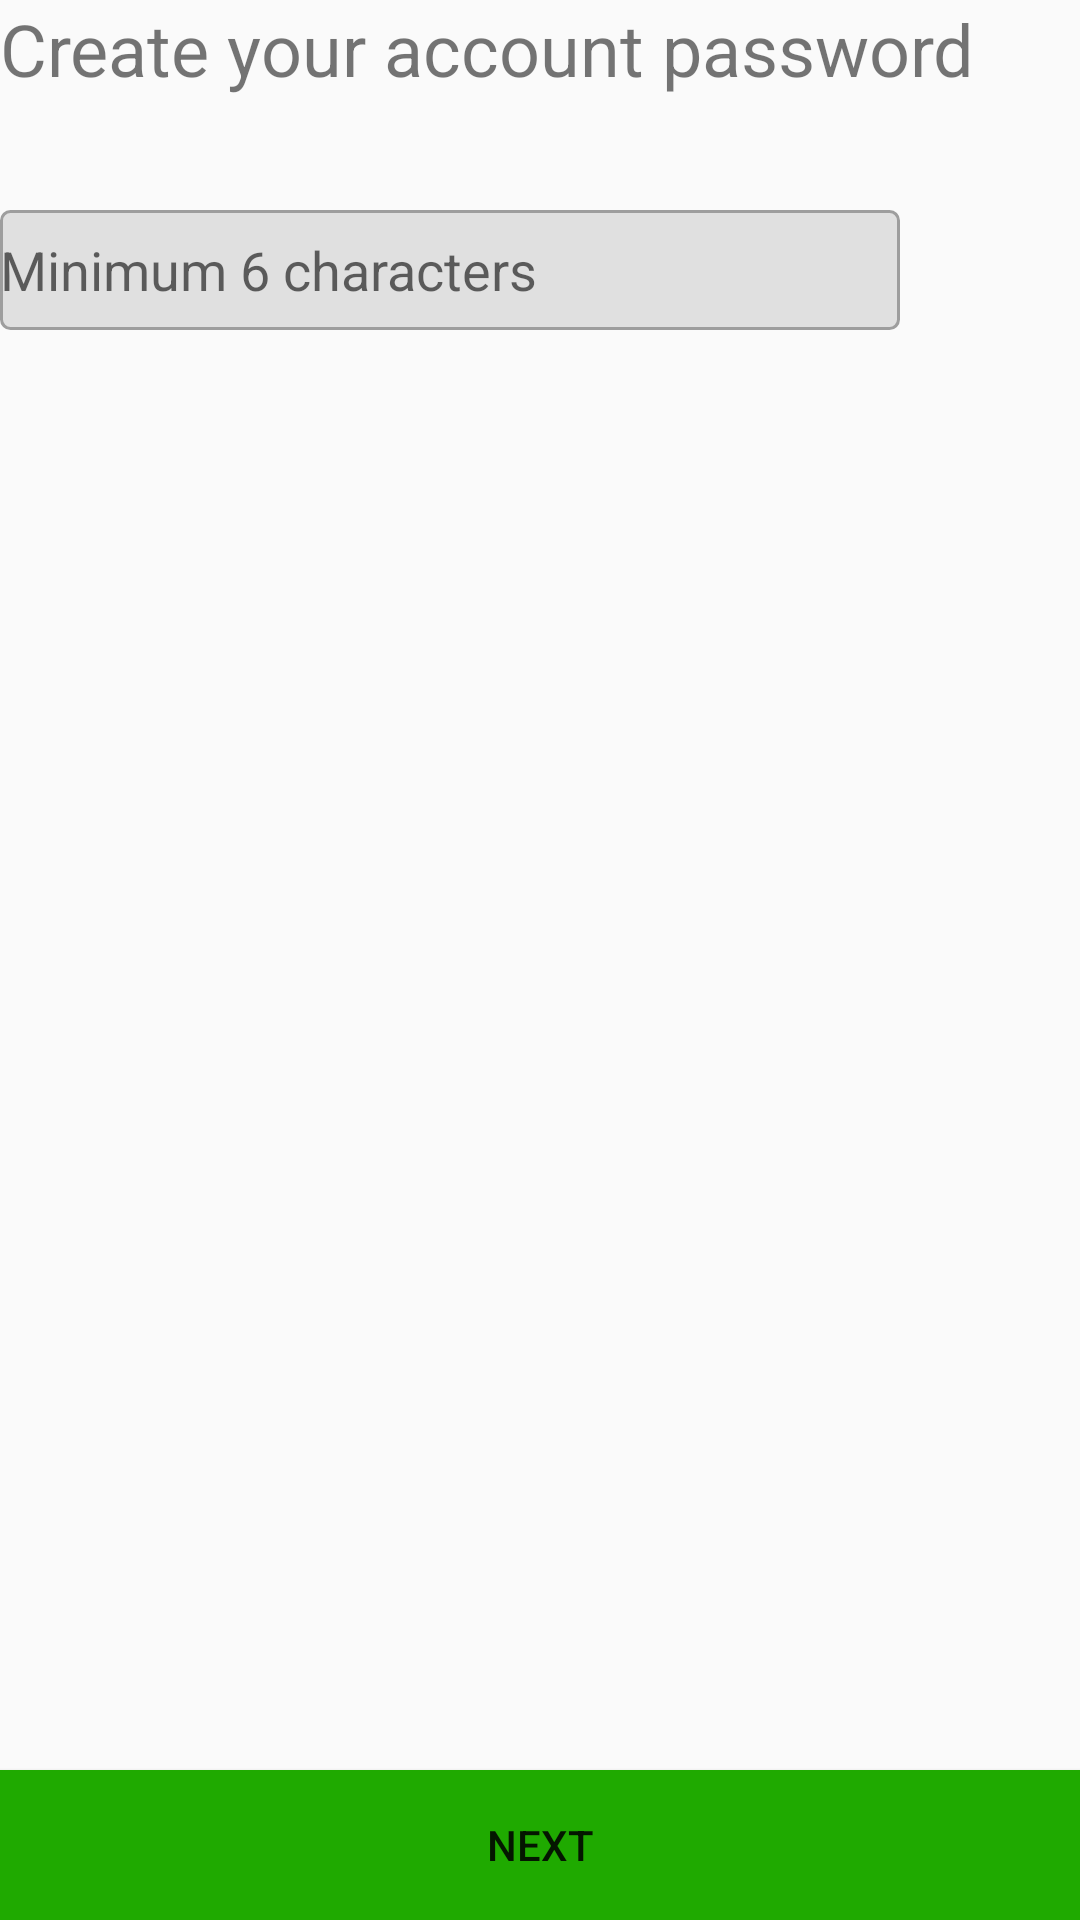

This screen was rendered from an Android layout file. Write that file and the resources it references.
<!-- AndroidManifest.xml: application theme AppTheme -->
<!-- res/layout/password_fragment.xml -->
<?xml version="1.0" encoding="utf-8"?>
<androidx.constraintlayout.widget.ConstraintLayout xmlns:android="http://schemas.android.com/apk/res/android"
    xmlns:app="http://schemas.android.com/apk/res-auto"
    xmlns:tools="http://schemas.android.com/tools"
    android:layout_width="match_parent"
    android:layout_height="match_parent"
    android:id="@+id/passwordFragment">

    <EditText
        android:id="@+id/password"
        android:layout_width="300dp"
        android:layout_height="40dp"
        android:layout_weight="1.0"
        android:ems="10"
        android:hint="Minimum 6 characters"
        android:inputType="textPassword"
        android:layout_marginTop="30dp"
        android:background="@drawable/editextborder"
        app:layout_constraintStart_toStartOf="@+id/passwordText"
        app:layout_constraintTop_toBottomOf="@+id/passwordText" />

    <LinearLayout
        android:id="@+id/mLlayoutBottomButtons"
        android:layout_width="match_parent"
        android:layout_height="match_parent"
        android:layout_alignParentBottom="true"
        android:layout_gravity="bottom"
        android:gravity="bottom"
        android:orientation="vertical"
        app:layout_constraintEnd_toEndOf="parent"
        app:layout_constraintStart_toStartOf="parent"
        app:layout_constraintTop_toBottomOf="parent">

        <Button
            android:id="@+id/buttonNext"
            android:layout_width="match_parent"
            android:layout_height="50dp"
            android:text="Next"
            android:background="@drawable/nextbuttonbackground"
            app:layout_constraintStart_toEndOf="parent"
            app:layout_constraintTop_toBottomOf="parent" />


    </LinearLayout>

    <TextView
        android:id="@+id/passwordText"
        android:layout_width="360dp"
        android:layout_height="40dp"
        android:text="Create your account password"
        android:textSize="24sp"
        app:layout_constraintEnd_toEndOf="parent"
        app:layout_constraintStart_toStartOf="parent"
        app:layout_constraintTop_toTopOf="parent" />

</androidx.constraintlayout.widget.ConstraintLayout>
<!-- resources referenced by this layout -->
<resources>
  <!-- drawable editextborder (drawable) -->
  <?xml version="1.0" encoding="utf-8"?>
  <selector xmlns:android="http://schemas.android.com/apk/res/android">
  
      <item>
          <shape android:shape="rectangle">
              <corners android:radius="3dp"/>
              <solid android:color="@color/grey_300" />
              <stroke android:width="1dp"
                  android:color="@color/grey_500"/>
          </shape>
      </item>
  
  </selector>
  <!-- drawable nextbuttonbackground (drawable) -->
  <shape xmlns:android="http://schemas.android.com/apk/res/android"
      android:shape="rectangle">
      <solid android:color="#1faa00" />
  </shape>
  <style name="AppTheme" parent="Theme.AppCompat.Light.DarkActionBar">
          
          <item name="colorPrimary">@color/colorPrimary</item>
          <item name="colorPrimaryDark">@color/colorPrimaryDark</item>
          <item name="colorAccent">@color/colorAccent</item>
          <item name="otpViewStyle">@style/OtpWidget.OtpView</item>
      </style>
  <color name="grey_300">#E0E0E0</color>
  <color name="grey_500">#9E9E9E</color>
  <color name="colorPrimary">#6200EE</color>
  <color name="colorPrimaryDark">#3700B3</color>
  <color name="colorAccent">#03DAC5</color>
</resources>
